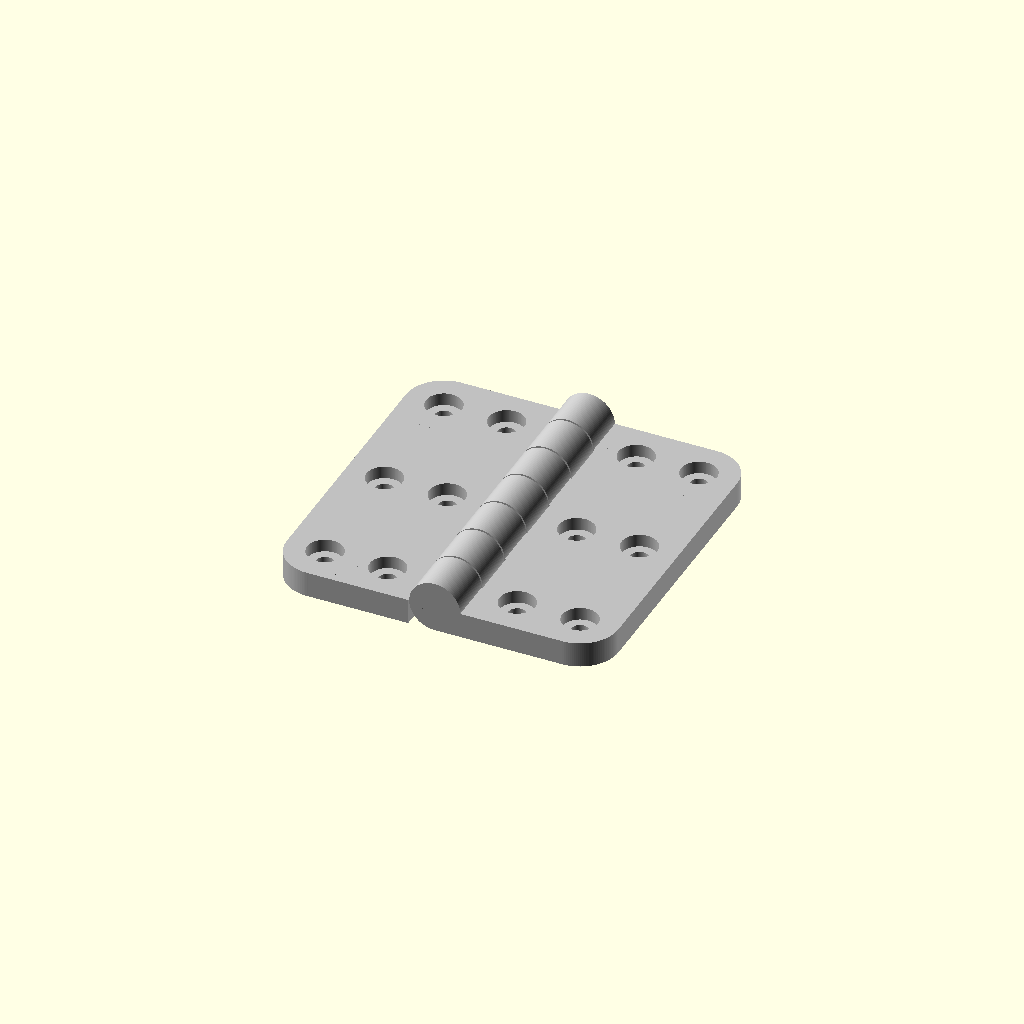
Cell 1: rendered with the file's own defaults.
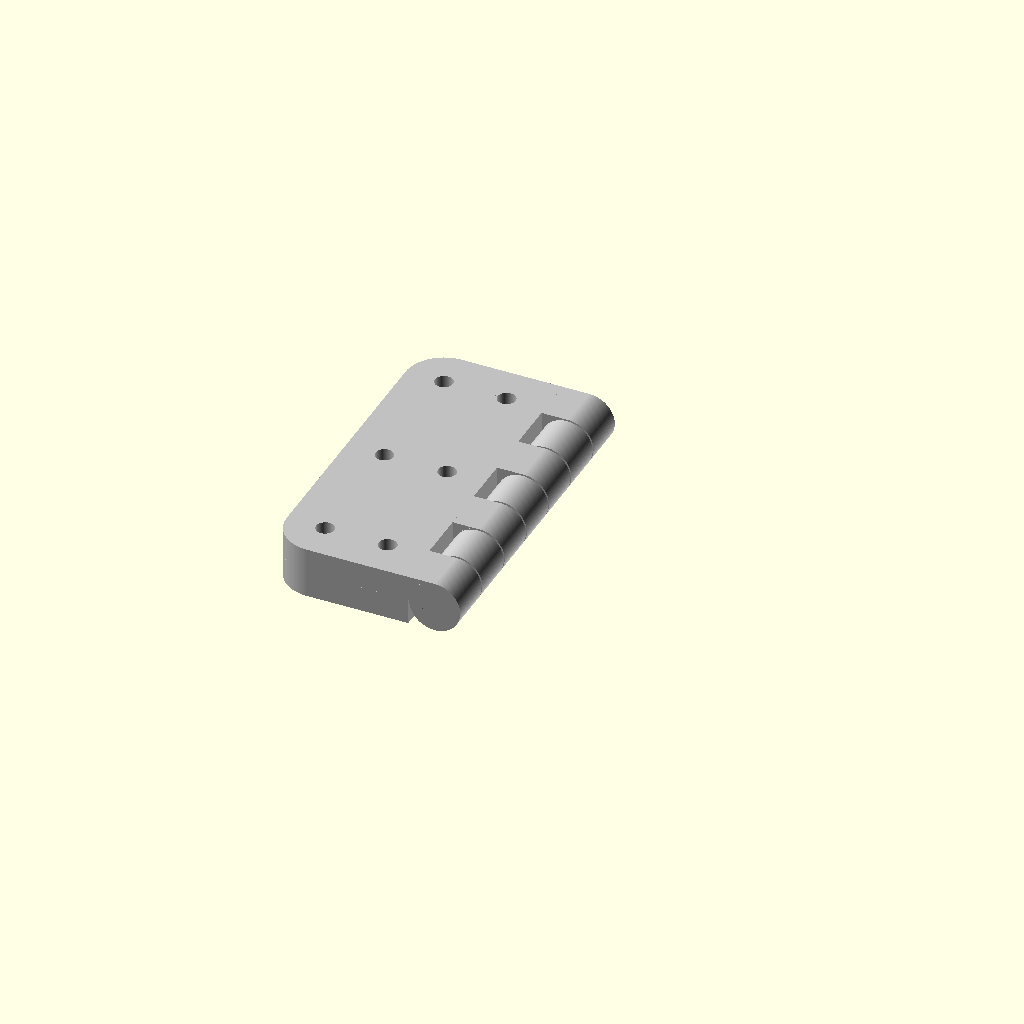
Cell 2: the same model with throw_angle = 180.
One fixed orthographic camera (rotation 55°, 0°, 25°; colour scheme Cornfield) for every cell.
The OpenSCAD source (Parametric Butt Hinge/Model/Regular/parametric_butt_hinge_3.0.scad):
// -------------------------------------+---------------------------------------+---------------------------------------+---------------------------------------
// Title:        Parametric Caged Bearing
// Version:      3.0
// Release Date: 2017-04-01 (ISO)
// Author:       Rohin Gosling
// -------------------------------------+---------------------------------------+---------------------------------------+---------------------------------------
//
// Description:
//
// - Parametric butt hinge, designed to be printed in one step.
//
// -------------------------------------+---------------------------------------+---------------------------------------+---------------------------------------

// -------------------------------------+---------------------------------------+---------------------------------------+---------------------------------------
// Constants:
// -------------------------------------+---------------------------------------+---------------------------------------+---------------------------------------

// System constants.

C_CONSTANT = 0 + 0;     // Used to hide constant values from Thingiverse. Add to other constants to hide them as well.

// Leaf gender.

C_FEMALE   = C_CONSTANT + 0;
C_MALE     = C_CONSTANT + 1;

// SCG component type.

C_NEGATIVE = C_CONSTANT + 0;
C_POSITIVE = C_CONSTANT + 1;

// Minimum and maximum constraints.

C_MIN_HINGE_WIDTH              = C_CONSTANT + 1.0;
C_MIN_HINGE_HEIGHT             = C_CONSTANT + 1.0;
C_MIN_LEAF_GAUGE               = C_CONSTANT + 1.0;
C_MIN_COMPONENT_CLEARENCE      = C_CONSTANT + 0.1;
C_MAX_COMPONENT_CLEARENCE      = C_CONSTANT + 1.0;
C_MIN_KNUCKLE_COUNT            = C_CONSTANT + 3;
C_MAX_KNUCKLE_COUNT            = C_CONSTANT + 15;
C_MIN_KNUCKLE_GUSSET_WIDTH     = C_CONSTANT + 1.0; 
C_MIN_FASTENER_MARGIN          = C_CONSTANT + 1.0; 
C_MIN_PIN_DIAMETER             = C_CONSTANT + 1.0; 
C_MIN_COUNTER_SINK_DEPTH_STOP  = C_CONSTANT + 1.0; 
C_MIN_FASTENER_THREAD_DIAMETER = C_CONSTANT + 0.0; 
C_MIN_FASTENER_COUNT           = C_CONSTANT + 3; 
C_MIN_FASTENER_COLUMN_COUNT    = C_CONSTANT + 1; 
C_MAX_FASTENER_COLUMN_COUNT    = C_CONSTANT + 2; 
C_MIN_TESSELLATION             = C_CONSTANT + 32; 
C_MAX_TESSELLATION             = C_CONSTANT + 256;
C_MIN_THROW_ANGLE              = C_CONSTANT + -90;
C_MAX_THROW_ANGLE              = C_CONSTANT + 180;
C_DEFAULT_THROW_ANGLE          = C_CONSTANT + 0;

// -------------------------------------+---------------------------------------+---------------------------------------+---------------------------------------
// Thingiverse Parameters.
//
// - These parameters are used to integrate with the Thingiverse Customizer, and should only be used by the
//   class member variables specified in the "Model parameters" section below.
//
// - These Thingiverse Parameters should never be accessed from inside any module. We do this to enforce 
//   principles of object orientation.
//
// - By separating concerns between variables exposed to Thingiverse vs. variables used internally by the 
//   SCAD model (class), we are better able to manage the ordering and grouping of variables exposed to 
//   Thingiverse, vs. the ordering of variables used internally by the model.
//
// -------------------------------------+---------------------------------------+---------------------------------------+---------------------------------------

/* [Assembly Options] */

enable_male_leaf      = 1;     // [ 0:No, 1:Yes ]
enable_female_leaf    = 1;     // [ 0:No, 1:Yes ]
enable_fillet         = 1;     // [ 0:No, 1:Yes ]
enable_knuckle_gusset = 0;     // [ 0:No, 1:Yes ]
// Turn this off to omit the hinge pin from the female leaf.
enable_pin            = 1;     // [ 0:No, 1:Yes ]
// Turn this off to set a custom pin diameter. Auto pin size is equal to the leaf gauge.
enable_auto_pin_size  = 1;     // [ 0:No, 1:Yes ]
enable_fasteners      = 1;     // [ 0:No, 1:Yes ]
// From +180 degrees fully closed, to -90 degrees fully opened. Default = 0 (ie. Opened flat).
throw_angle           = 0.0;     // [ -90 : 180 ]
// Recommended value is 64 or greater.
resolution            = 128;
component_color       = "Silver";

/* [Hinge Parameters] */

hinge_width             = 65.0;
leaf_height             = 65.0;
// Leaf and knuckle thickness. Values greater than 3mm recommended.
leaf_gauge              = 5.0;
// Recomended values between 0.3 and 4.0. Better quality below 3.0, tough to loosen.
component_clearance     = 0.4;
knuckle_count           = 7;               // [3:2:31]
// Manual pin diameter setting. Only has effect, if "Enable Auto Pin Size" is set to "No".
pin_diameter            = 6.0;
parametric_pin_diameter = ( enable_auto_pin_size == 1 ) ? leaf_gauge : pin_diameter;

/* [Fastener Parameters] */

// For countersunk, the chamfer angle may be adjusted using the other parameters.
fstener_head_type                = 0;   // [ 0:Counterbored, 1:Countersunk ]
counter_sink_depth               = 2.5;
fastener_thread_diameter         = 3.5;
// Add 0.5mm to 1.0mm to the fastener head diameter, to allow for head clearance. 
fastener_head_diameter           = 7.0;
fastener_count                   = 6;   // [3:32]
fastener_column_count            = 2;   // [1,2]
// Distance from the edge of the head diameter, to the edges of the leaves.
fastener_margin                  = 4;


// -------------------------------------+---------------------------------------+---------------------------------------+---------------------------------------
// Model parameters and geometric constraints. (Class member variables).
//
// - If we treat an SCAD file as though it is an object oriented class, then we can prefix global variables
//   with "m_", to denote class membership. 
//   - As an alternative to "m_", we could also use "this_" as a standard. However, "m_" is shorter and faster to type.
//   - Another advantage of this convention, is that we can arrange parameters meant for display in Thingiverse, in 
//     an order that makes sense to the user, while arranging the member versions of the parameters in an order
//     that better accommodates constraint computation.
//
// - Once we have defined global variables as member variables of a class, in this case the class represented
//   by the SCAD file, then we are free to better manage global vs local scope of class member 
//   variables, vs. local module (method) variables.
//
// - Thingiverse only integrates constant literal values. So as long as we reference other parameters or 
//   initialize variables as expressions, then none of these will appear in the Thingiverse customizer.
//
// -------------------------------------+---------------------------------------+---------------------------------------+---------------------------------------

// Model Options

m_male_leaf_enabled      = ( enable_male_leaf      == 1 ) ? true : false;
m_female_leaf_enabled    = ( enable_female_leaf    == 1 ) ? true : false;
m_leaf_fillet_enabled    = ( enable_fillet         == 1 ) ? true : false;
m_knuckle_gusset_enabled = ( enable_knuckle_gusset == 1 ) ? true : false;
m_pin_enabled            = ( enable_pin            == 1 ) ? true : false;
m_pin_auto_size_enabled  = ( enable_auto_pin_size  == 1 ) ? true : false;
m_fasteners_enabled      = ( enable_fasteners      == 1 ) ? true : false;
m_throw_angle            = clip ( throw_angle, C_MIN_THROW_ANGLE, C_MAX_THROW_ANGLE );

// Leaf Parameters

m_hinge_width = ( hinge_width <= C_MIN_HINGE_WIDTH ) ? C_MIN_HINGE_WIDTH : hinge_width;
m_leaf_width  = m_hinge_width / 2.0;
m_leaf_height = ( leaf_height <= C_MIN_HINGE_HEIGHT ) ? C_MIN_HINGE_HEIGHT : leaf_height;
m_leaf_gauge  = clip ( leaf_gauge, C_MIN_LEAF_GAUGE, m_leaf_width/2.0 );

// Mechanical Properties

m_component_clearance  = clip ( component_clearance, C_MIN_COMPONENT_CLEARENCE, C_MAX_COMPONENT_CLEARENCE );
m_knuckle_outer_radius = m_leaf_gauge * 2.0;
m_knuckle_count        = clip ( knuckle_count, C_MIN_KNUCKLE_COUNT, C_MAX_KNUCKLE_COUNT );
m_fastener_margin      = clip ( fastener_margin, C_MIN_FASTENER_MARGIN, ( m_leaf_width - m_leaf_gauge - fastener_head_diameter )/2.0  );
m_knuckle_gusset_width = clip ( m_fastener_margin, C_MIN_KNUCKLE_GUSSET_WIDTH, m_leaf_width - m_leaf_gauge - m_component_clearance );

// Pin Parameters

m_pin_diameter            = clip ( pin_diameter, C_MIN_PIN_DIAMETER, 2.0*m_leaf_gauge - C_MIN_PIN_DIAMETER );
m_parametric_pin_diameter = ( m_pin_auto_size_enabled == true ) ? m_leaf_gauge : m_pin_diameter;

// Fastener Holes

m_fstener_head_type        = fstener_head_type;
m_counter_sink_depth       = clip ( counter_sink_depth, 0.0, m_leaf_gauge - C_MIN_COUNTER_SINK_DEPTH_STOP );
m_fastener_head_diameter   = clip ( fastener_head_diameter, fastener_thread_diameter, m_leaf_width - m_leaf_gauge - m_component_clearance - 2.0*m_fastener_margin );
m_fastener_thread_diameter = clip ( fastener_thread_diameter, C_MIN_FASTENER_THREAD_DIAMETER, m_fastener_head_diameter );
m_fastener_column_count    = clip ( fastener_column_count, C_MIN_FASTENER_COLUMN_COUNT, C_MAX_FASTENER_COLUMN_COUNT );
m_fastener_count           = clip ( fastener_count, C_MIN_FASTENER_COUNT, m_fastener_column_count*( m_leaf_height - 2.0*m_fastener_margin )/(m_fastener_head_diameter + m_component_clearance));
m_leaf_fillet_radius       = m_fastener_head_diameter / 2.0 + m_fastener_margin;

// Model parameters.

m_resolution      = clip ( resolution, C_MIN_TESSELLATION, C_MAX_TESSELLATION );
m_component_color = component_color;

// -------------------------------------+---------------------------------------+---------------------------------------+---------------------------------------
// DEBUG: Console Output. 
// -------------------------------------+---------------------------------------+---------------------------------------+---------------------------------------

C_DEBUG_ENABLED = false;

if ( C_DEBUG_ENABLED )
{
    echo ( m_hinge_width             = m_hinge_width );
    echo ( m_leaf_width              = m_leaf_width );
    echo ( absolute_leaf_width       = m_leaf_width - m_leaf_gauge );
    echo ( m_leaf_height             = m_leaf_height );
    echo ( m_leaf_gauge              = m_leaf_gauge );
    echo ( m_component_clearance     = m_component_clearance );
    echo ( m_knuckle_outer_radius    = m_knuckle_outer_radius );
    echo ( m_knuckle_count           = m_knuckle_count );
    echo ( m_knuckle_gusset_width    = m_knuckle_gusset_width );
    echo ( m_leaf_fillet_radius      = m_leaf_fillet_radius );
    echo ( m_fastener_margin         = m_fastener_margin );
    echo ( m_pin_diameter            = m_pin_diameter );
    echo ( m_parametric_pin_diameter = m_parametric_pin_diameter );
    echo ( absolute_pin_diameter     = m_parametric_pin_diameter - m_component_clearance / 2.0 );
}

// -------------------------------------+---------------------------------------+---------------------------------------+---------------------------------------
// Module:      Main
// Module Type: Model
//
// Description:
//
// - Program entry point.
//
// -------------------------------------+---------------------------------------+---------------------------------------+---------------------------------------

main();

module main ()
{   
    // Initialize model resolution.
    
    $fn = m_resolution;
    
    // Generate hinge assembly.
    
    if ( m_female_leaf_enabled ) rotate ( [ 0.0, -m_throw_angle, 0.0 ] ) leaf ( C_FEMALE );
    if ( m_male_leaf_enabled )   leaf ( C_MALE );
    
}

// -------------------------------------+---------------------------------------+---------------------------------------+---------------------------------------
// Module:      tool_cutter_text.
// Module Type: Tool cutter.
//
// Description:
//
// - Inscribes a string of text onto a surface.
//
// Parameters:
//
// - string:
//   The string of text we would like to inscribes.
//
// -------------------------------------+---------------------------------------+---------------------------------------+---------------------------------------

module tool_cutter_text ( string, size )
{
    // Local constants.
    
    SCG_OVERLAP = 0.01;     // Small tolerance to prevent SCG surface interference. 
    
    // create text cutter.

    font   = "Ariel:style=Bold";    
    height = 0.15*6.0;
    xd     = 20.0;
    yd     = 0.0;
    zd     = height;
    

    translate ( [ xd, yd, -zd ] )
    {
        rotate ( [ 0.0, 0.0, -90.0 ] )
        {
            linear_extrude ( height = height + SCG_OVERLAP )
            {
                text ( string, font = font, size = size, valign = "center", halign = "center" );                
            }
        }
    }
}

// -------------------------------------+---------------------------------------+---------------------------------------+---------------------------------------
// Module:      leaf.
// Module Type: Component.
//
// Description:
//
// - Creates a hinge leaf component, whose gender may be selected through the gender argument.
//
// - Note:
//   The text option is not made public to the Thingiverse Customizer at this time. 
//   However, you can add and configure text here in the code.
//
// Parameters:
//
// - gender:
//   The gender (male, female), of the leaf. The female leaf holds the pin.
//
// -------------------------------------+---------------------------------------+---------------------------------------+---------------------------------------

module leaf ( gender )
{  
    // Text configuration.
    
    text_enabled          = false;
    text_string_female    = "0.4";
    text_string_male      = "RG";
    text_female_font_size = 8;
    text_male_font_size   = 8;
    
    // Compute the gender angle.
    // - 0 degrees for female, and 180 degrees for male.
    // - In other words, we leave the female leaf un-rotated, but we rotate the male leaf 180 degrees, to place it at an 
    //   opposing orientation to the female.
    
    gender_angle = ( gender == C_FEMALE ) ? 0 : 180;
    
    // Create leaves.
    
    rotate ( [ 0, 0, gender_angle ] )
    {
        color ( m_component_color )
        difference ()
        {
            // Cut pin hole.
            
            workpiece_leaf_knuckle_pin ( gender );   
            
            // Cut fstener holes.
            
            if ( m_fasteners_enabled )
            {
                tool_cutter_fastener_set ( m_fastener_count, m_fastener_column_count, 0 );                
            }
            
            // Cut text.
            // -  We will only cut text into the leaves, if we are using exactly 4 fasteners per leaf.
            // -  All other leaf counts will not leave enough space for the text to fit easily. So we only add text, if we are using 4 fasteners.
            
            if ( text_enabled && m_fastener_count == 4 )
            {
                if ( gender == C_FEMALE ) tool_cutter_text ( text_string_female, text_female_font_size );
                if ( gender == C_MALE )   tool_cutter_text ( text_string_male,   text_male_font_size );
            }
        }
    }
}

// -------------------------------------+---------------------------------------+---------------------------------------+---------------------------------------
// Module:      workpiece_leaf_knuckle_pin
// Module Type: Workpiece.
//
// Description:
//
// - This module creates the workpiece used to construct either a male or female leaves.
//
// Parameters:
//
// - gender:
//   The gender (male, female), of the leaf. The female leaf holds the pin.
//
// -------------------------------------+---------------------------------------+---------------------------------------+---------------------------------------

module workpiece_leaf_knuckle_pin ( gender )
{    
    // Local constants.
    
    SCG_OVERLAP = 0.01;     // Small tolerance to prevent SCG surface interference. 
    
    // Initialize local variables.
    
    d = m_parametric_pin_diameter;
    c = m_component_clearance;
    e = SCG_OVERLAP; 

    // Combine pin with leaf and knuckle.
    
    if ( gender == C_FEMALE )
    {
        if ( m_pin_enabled )
        {
            // Fuse the pin to the female leaf by default.
            
            union ()
            {                           
                dc = d - c/2.0;
                
                workpiece_leaf_knuckle ( C_FEMALE );            
                pin ( dc, m_leaf_height - e );
            }
        }
        else
        {
            // Cut a hole for an external pin if selected by the user.
            
            difference ()
            {                           
                dc = d + c/2.0; 
                
                workpiece_leaf_knuckle ( C_FEMALE );            
                pin ( dc, m_leaf_height + e );
            }
        }
    }
    else
    {
        // Cut a hole for the pin to pass throug in the male leaf.
        
        difference ()
        {   
            dc = d + c/2.0;            
            
            workpiece_leaf_knuckle ( C_MALE );            
            pin ( dc, m_leaf_height + e );
        }
    }
}

// -------------------------------------+---------------------------------------+---------------------------------------+---------------------------------------
// Module:      pin
// Module Type: Component.
//
// Description:
//
// - Hinge pin component.
//
// Parameters:
//
// - diameter:
//   Diameter of the cylinder used to create the pin.
//
// - length:
//   Length of the cylinder used to create the pin.
//
// -------------------------------------+---------------------------------------+---------------------------------------+---------------------------------------

module pin ( diameter, length )
{   
    rotate ( [ 90, 0, 0 ] )
    {   
        // Initialize pin dimensions.
        
        tx = 0;
        ty = 0;
        tz = -length/2;
        
        // Create pin.
        
        translate ( [ tx, ty, tz ] )
        {
            cylinder ( d = diameter, h = length );
        }
    }
}

// -------------------------------------+---------------------------------------+---------------------------------------+---------------------------------------
// Module:      workpiece_leaf_knuckle
// Module Type: Workpiece.
//
// Description:
//
// - Workpiece used to cut away knuckle structures.
//
// Parameters:
//
// - gender:
//   The gender (male, female), of the leaf. The female leaf holds the pin.
//
// -------------------------------------+---------------------------------------+---------------------------------------+---------------------------------------

module workpiece_leaf_knuckle ( gender )
{
    // Initialize local variables.
    
    gender_flipped = ( gender == C_MALE ) ? C_FEMALE : C_MALE;
    
    w = m_leaf_width;
    l = m_leaf_height;
    h = m_leaf_gauge;
    r = m_leaf_fillet_radius;
    d = m_knuckle_outer_radius;
    
    // Create workpiece.
    
    difference ()
    {
        difference ()
        {
            // leaf and knuckle work piece.
            
            translate ( [ 0, -l/2, 0 ] )
            {        
                union ()
                {                    
                    // Leaf.
                          
                    workpiece_leaf ( w, l, h, r );
                                    
                    // Knuckle.
                    
                    rotate ( [ -90, 0, 0 ] ) cylinder ( d = d, h = l );
                    
                    // Gusset array.
                    if ( m_knuckle_gusset_enabled ) 
                    {
                        translate ( [ 0, l/2, 0 ] )
                        workpiece_gusset_array
                        (
                            gender                   = gender, 
                            scg_type                 = C_POSITIVE, 
                            fill_component_clearance = false
                        );
                    }
                }
            }
                
            // Cut knucke gaps.
            
            //tool_cutter_knuckles ( gender );
    
            tool_cutter_knuckle_array
            (
                gender                   = gender, 
                fill_component_clearance = true, 
                size                     = 2.0*m_leaf_gauge + m_component_clearance
            );
        }
     
        if ( m_knuckle_gusset_enabled )
        {
            workpiece_gusset_array
            (
                gender                   = gender_flipped,
                scg_type                 = C_NEGATIVE,
                fill_component_clearance = true
            );
        }
    }
}

// -------------------------------------+---------------------------------------+---------------------------------------+---------------------------------------
// Module:      workpiece_leaf
// Module Type: Workpiece.
//
// Description:
//
// - Workpiece used to cut away leaf structures.
//
// Parameters:
//
// - w:
//   Width of a single leaf.
//
// - l:
//   Length of the leaf.
//
// - h:
//   Height of the leaf.
//
// - r:
//   Radius of the hinge knuckle.
//
// -------------------------------------+---------------------------------------+---------------------------------------+---------------------------------------

module workpiece_leaf ( w, l, h, r )
{
    translate ( [ 0, 0, -h ] )
    {   
        union ()
        {
            if ( m_leaf_fillet_enabled )
            {
                // Leaf.
            
                cube ( [ w-r, l, h] );
                translate ( [  0, r, 0 ] ) cube ( [ w, l-2*r, h] );
            
                // Fillet corcers.            
            
                translate ( [  w - r, r,   0 ] ) cylinder ( r = r, h = h );
                translate ( [  w - r, l-r, 0 ] ) cylinder ( r = r, h = h );
            }
            else
            {
                // Leaf.
            
                cube ( [ w, l, h] );
            }
        }
    }  
}

// -------------------------------------+---------------------------------------+---------------------------------------+---------------------------------------
// Module:      tool_cutter_fastener
// Module Type: Cutting Tool.
//
// Description:
//
// - Cutting tool used to cut fastener holes into leaf workpiece.
//
// Parameters:
//
// - z_offset:
//   Depth of the cut.
//
// -------------------------------------+---------------------------------------+---------------------------------------+---------------------------------------

module tool_cutter_fastener ( z_offset,  )
{
    // Local constants.
    
    SCG_OVERLAP = 0.01;
    
    // Initialize local variables.
        
    id     = m_fastener_thread_diameter;            // Inner diameter.
    od     = m_fastener_head_diameter;              // Outer diameter.
    t      = m_fstener_head_type;                   // 0 = Fillister (Pan head), 1 = flat countersunk.
    d      = m_counter_sink_depth;                  // Depth of head counter sink.
    z0     = z_offset - m_leaf_gauge;               // Vertical position of head.
    z1     = z_offset - m_counter_sink_depth;       // Vertical position of thread.
    h0     = m_leaf_gauge;                          // Height of head.
    h1     = m_counter_sink_depth;                  // Height of thread.
    c      = SCG_OVERLAP;
    
    // Create cutting tool.
    
    union ()
    {
        // Thread
        
        translate ( [ 0, 0, z0 - c ] )
        {
            cylinder ( d = id, h = h0 + 2.0*c );            
        }
        
        // Head.
        
        union ()
        {
            // Fastener head.
            
            translate ( [ 0, 0, z1 ] )
            {   
                // Fillister (Pan head).
                
                if ( t == 0 )
                {
                    d_top    = od;
                    d_bottom = od;
                    h        = h1 + c;
                    cylinder ( d2 = d_top, d1 = d_bottom, h = h );
                }
                
                // Flat countersunk.
                
                if ( t == 1 )
                {
                    d_top    = od + c;
                    d_bottom = id;
                    h        = h1 + c;
                    cylinder ( d2 = d_top, d1 = d_bottom, h = h );
                }
            }
            
            // Cutting tool extention.
            
            translate ( [ 0, 0, c ] )
            {   
                cylinder ( d = od, h = m_leaf_gauge );
            }
        }
    }
}

// -------------------------------------+---------------------------------------+---------------------------------------+---------------------------------------
// Module:      tool_cutter_fastener_set
// Module Type: Cutting Tool.
//
// Description:
//
// - Cutting tool used to cut fastener holes into leaf workpiece.
//
// Parameters:
//
// - fastener_count:
//   Number of fastener holes to be cut into a single leaf.
//   The total number of fastener holes on the whole hinge, will be twice the value of fastener_count.
//   i.e. 'fastener_count' holes, on each leaf.
//
// - fastener_column_count:
//   Number of fastener column per leaf. This value can be either 1, or 2.
//
// - z_offset:
//   Depth of the cut.
//
// -------------------------------------+---------------------------------------+---------------------------------------+---------------------------------------

module tool_cutter_fastener_set ( fastener_count, fastener_column_count, z_offset )
{
    // Relative origin.
    
    xo = m_leaf_gauge + m_component_clearance/2 + m_fastener_head_diameter/2 + m_fastener_margin;
    yo = -m_leaf_height/2 + m_fastener_head_diameter/2 + m_fastener_margin;
    
    // Column offsets.
    
    col0 = 0;
    col1 = m_leaf_width - m_fastener_head_diameter/2 - m_fastener_margin - xo;
    
    // Loop configuration.
    
    even = ( fastener_count % 2 ) ? false : true;
    n1   = fastener_count - 1;    
    n2   = round ( fastener_count / 2 ) - 1;
    k1   = ( m_leaf_height - m_fastener_head_diameter - 2*m_fastener_margin ) / n1;
    k2   = ( m_leaf_height - m_fastener_head_diameter - 2*m_fastener_margin ) / n2;
            
    // Generate fastener cutting tool.
    
    // One column of fastener holes, if we have selected one fastener hole column.
    
    if ( fastener_column_count == 1 )
    {
        for ( row = [ 0 : n1 ] )
        {
            cx = ( col0 + col1 ) / 2.0;
            tx = xo + cx;
            ty = yo + row * k1;
            tz = 0;                
                            
            translate ( [ tx, ty, tz ] ) tool_cutter_fastener ( z_offset );
        }
    }
    
    // Two columns of fastener holes, if we have selected two fastener hole column.
    
    if ( fastener_column_count == 2 )
    {
        for ( col = [ 0 : 1 ] )
        {  
            // Column 0, offset translation when we have an odd number of fasteners.
            
            if ( col == 0 )
            {
                m = ( even ) ? 0 : 1;
                
                for ( row = [ 0 : n2 - m ] )
                {        
                    cx = ( col == 0 ) ? col0 : col1;
                    tx = xo + cx;
                    ty = ( even ) ? yo + row * k2 : yo + row * k2 + k2/2;
                    tz = 0;                
                                    
                    translate ( [ tx, ty, tz ] ) tool_cutter_fastener ( z_offset );
                }
            }
            
            // Column 1.
            
            if ( col == 1 )
            {
                for ( row = [ 0 : n2 ] )
                {        
                    cx = ( col == 0 ) ? col0 : col1;
                    tx = xo + cx;
                    ty = yo + row * k2;
                    tz = 0;                
                    
                    translate ( [ tx, ty, tz ] ) tool_cutter_fastener ( z_offset );
                }
            }                    
        }
    }
}

// -------------------------------------------------------------------------------------------------------------------------------------------------------------
// Module:      workpiece_gusset_array
// Module Type: Workpiece.
//
// Description:
//
// - Create an array of cutting blocks. Mostly used to cut gusset workpiece into individual gusset positives or negatives.
//
// Parameters:
//
// - gender:
//   Specifies the number of knuckle joints based on hinge leaf gender.   
//
// - scg_type:
//   Solid Constructive Geometry type.
//   If C_POSITIVE, then add to the base work piece.
//   If C_NAGATIVE, then subtract from the base workpiece.
//
// - fill_component_clearance:
//   If true, then create wide cutting blocks that fill in the component clearance.
//   If false, then create narrow cutting blocks that leave space for the component clearance.
//
// -------------------------------------------------------------------------------------------------------------------------------------------------------------

module workpiece_gusset_array ( gender, scg_type, fill_component_clearance )
{   
    // Local constants.
    
    SCG_OVERLAP = 0.1;
    
    // Compute cutting block size.
    
    cutting_block_size = m_leaf_gauge + m_knuckle_gusset_width;
    leaf_height        = ( scg_type == C_NEGATIVE ) ? m_leaf_height + SCG_OVERLAP : m_leaf_height; 
    
    // Compute cutting block translation.
    
    xt = ( scg_type == C_NEGATIVE ) ? cutting_block_size/2.0 + SCG_OVERLAP : cutting_block_size/2.0;
    yt = 0.0;
    zt = 0.0;
    
    // Create gusset array.
    
    difference ()
    {
        workpiece_gusset
        (
            width         = m_knuckle_gusset_width, 
            height        = leaf_height, 
            knuckle_radus = m_leaf_gauge, 
            scg_type      = scg_type
        );
        
        translate ( [ xt, yt, zt ] )
        tool_cutter_knuckle_array
        (
            gender                   = gender,
            fill_component_clearance = !fill_component_clearance,
            size                     = cutting_block_size
        );
    }
}

// -------------------------------------------------------------------------------------------------------------------------------------------------------------
// Module:      tool_cutter_knuckle_array
// Module Type: Cutting tool.
//
// Description:
//
// - Create an array of cutting blocks. Mostly used to cut gusset workpiece into individual gusset positives or negatives.
//
// Parameters:
//
// - gender:
//   Specifies the number of knuckle joints based on hinge leaf gender.
//
// - fill_component_clearance:
//   If true, then create wide cutting blocks that fill in the component clearance.
//   If false, then create narrow cutting blocks that leave space for the component clearance.
//
// - size:
//   Specifies the dimension used for the x and z axes.
//
// -------------------------------------------------------------------------------------------------------------------------------------------------------------

module tool_cutter_knuckle_array ( gender, fill_component_clearance, size )
{   
    // Local constants.
    
    SCG_OVERLAP = 0.1;    
    
    // Initialize local variables.
    
    n = m_knuckle_count;
    h = m_leaf_height;
    c = m_component_clearance;
    e = SCG_OVERLAP;
    
    // Compute knuckle width and segment width.
    
    k = ( h + c )/n - c;
    s = ( fill_component_clearance ) ? k + 2.0*c : k;
    
    // Compute segment offset.
    
    o = ( fill_component_clearance ) ? c : 0.0;
    
    // Generate block array.
    
    a = 0;
    b = ( gender == C_MALE ) ? n/2 : n/2-1;
    g = ( gender == C_MALE ) ? 0.0 : k + c;
    
    for ( i = [ a : b ] )
    {
        // Compute translation index.
        
        ki = g + 2.0*i*(k + c ) - h/2.0 - o;
        
        // Initialize translation.
        
        xt = -size/2.0;
        yt = ki;
        zt = -size/2.0;
        
        // Initialize cutting block dimensions.
    
        cube_x = size;
        cube_y = s;
        cube_z = size;
        
        // Create cutting block.
        
        color ( "red" )
        translate ( [ xt, yt, zt ] )        
        cube ( [ cube_x, cube_y, cube_z ] );
    }
}

// -------------------------------------------------------------------------------------------------------------------------------------------------------------
// Module:      workpiece_gusset
// Module Type: Workpiece
//
// Description:
//
// - Knuckle gusset used to strengthen the knuckle joints.
//
// Parameters:
//
// - width
//   The length of the gusset, as measured from the edge of the knuckle.
//   We name it "width", in order to maintain dimension naming consistency with the rest of the hinge dimensions.
//
// - height
//   The thickness of the gusset.
//   We name this "height", in order to maintain dimension naming consistency with the rest of the hinge dimensions.
//
// - knuckle_radus
//   Outer radius of the knuckles. This is also the same value as the leaf gauge.
//
// - scg_type
//   If set to 0 or C_NEGATVE, to create the version of the component used for cutting away from the leaves.
//   If set to 1 or C_POSITIVE, to create the version of the component used for adding to the leaves and knuckles.
//
// -------------------------------------------------------------------------------------------------------------------------------------------------------------

module workpiece_gusset ( width, height, knuckle_radus, scg_type )
{
    // Local constants.
    
    SCG_OVERLAP = 0.1;
    CENTER      = true;
    
    // Initialize input values.
    
    w = width;          // Gusset width.
    g = knuckle_radus;  // Knuckle radius is equal to the leaf gauge.
    c = SCG_OVERLAP;    // Amount to overlap unions in order to prevent boolean anomalies.
    
    // Compute gusset radius. The radius of the circle, that is tangential to the knuckle cylinder.
    
    r = ( 2.0*g*w + w*w ) / ( 2.0*g );

    // Compute gusset height. The point of intersection between the knuckle cylinder and the gusset cutter.
    
    h = ( g*r ) / sqrt ( g*g + 2.0*g*w + r*r + w*w );
    
    // Compute intersection point between knuckle and gusset cutting tool, using gusset height.
    // The coordinate of the intersection point are, p(x,h), where h is the vertical value of the coordinate.
    
    x = h*( g + w ) / r;
        
    // Compute gusset cutting tool translation.
    
    ctxd = g + w;
    ctyd = c;
    ctzd = r;
    ctt  = height + 2.0*x;
    
    // Compute gusset work piece translation and dimensions.
    
    wpw  = g + w -x;
    wph  = h + c;    
    wpxd = x;
    wpyd = 0.0;
    wpzd = 0.0 - c;
    wpt  = height;
    
    // Initialize cutting plane and component scaling.
    
    xr = 90.0;
    yr = 0.0;
    zr = 0.0;
    
    xs =  1.0;
    ys = -1.0;
    zs =  ( scg_type == C_POSITIVE ) ? 1.0 : -1.0;
   
    // Generate gusset.
    
    color ( "silver" )
    scale ( [ xs, ys, zs ] )
    difference ()
    {
        translate ( [ wpxd, wpyd, wpzd ] ) rotate ( [ xr, yr, zr ] ) linear_extrude ( height = wpt, center = CENTER ) rectangle ( w = wpw, h = wph );
        translate ( [ ctxd, ctyd, ctzd ] ) rotate ( [ xr, yr, zr ] ) linear_extrude ( height = ctt, center = CENTER ) circle    ( r = r );            
    }
}

// -------------------------------------------------------------------------------------------------------------------------------------------------------------
// Module:      Rectangle.
// Module Type: 2D Shape.
//
// Description:
//
// - Creates a 2D rectangle.
//
// Parameters:
//
// - w
//   Rectangle width.
//
// - h
//   Rectangle height.
//
// - center
//   Center the rectangle about the origin (0,0,0) if true, else place the rectangle in the positive quadrant.
//
// -------------------------------------------------------------------------------------------------------------------------------------------------------------

module rectangle ( w, h, center )
{
    scale ( [ w, h ] ) square ( size = 1.0, center = center );
}

//--------------------------------------------------------------------------------------------------------------------------------------------------------------
// Function: Clip
//
// Description:
//
// - Clips an input value, to a minimum and maximum value.
//
//   x_min ≤ x ≤ x_max
// 
// Parameters:
//
// - x
//   Input value.
//
// - x_min
//   Minimal value constraint. Any x less than x_min, is set to x_min. 
//
// - x_max
//   Maximum value constraint. Any x greater than x_max, is set to x_max.
//
//--------------------------------------------------------------------------------------------------------------------------------------------------------------

function clip ( x, x_min, x_max ) = ( x < x_min ) ? x_min : ( x > x_max ) ? x_max : x;

// -------------------------------------+---------------------------------------+---------------------------------------+---------------------------------------
// Function: funtion_name
//
// Description:
//
// - Function description.
//
// Return Value:
//
// - Description of return value.
//
// Parameters:
//
// - x
//   Argument x description.
//
// - y
//   Argument y description.
//
// -------------------------------------+---------------------------------------+---------------------------------------+---------------------------------------

// -------------------------------------+---------------------------------------+---------------------------------------+---------------------------------------
// Module:      module_name
// Module Type: [ 2D Shape, Profile, Tool, Workpiece, Component ] 
// Description:
//
// - Module description.
//
// Parameters:
//
// - x
//   Argument x description.
//
// - y
//   Argument y description.
//
// -------------------------------------+---------------------------------------+---------------------------------------+---------------------------------------
Customizer parameters (derived from the source; name, type, default, range or options):
enable_male_leaf: number, default 1, options 0, 1
enable_female_leaf: number, default 1, options 0, 1
enable_fillet: number, default 1, options 0, 1
enable_knuckle_gusset: number, default 0, options 0, 1
enable_pin: number, default 1, options 0, 1
enable_auto_pin_size: number, default 1, options 0, 1
enable_fasteners: number, default 1, options 0, 1
throw_angle: number, default 0, range -90 to 180
resolution: number, default 128
component_color: string, default "Silver"
hinge_width: number, default 65
leaf_height: number, default 65
leaf_gauge: number, default 5
component_clearance: number, default 0.4
knuckle_count: number, default 7, range 3 to 31, step 2
pin_diameter: number, default 6
fstener_head_type: number, default 0, options 0, 1
counter_sink_depth: number, default 2.5
fastener_thread_diameter: number, default 3.5
fastener_head_diameter: number, default 7
fastener_count: number, default 6, range 3 to 32
fastener_column_count: number, default 2, options 1, 2
fastener_margin: number, default 4
C_DEBUG_ENABLED: bool, default false
